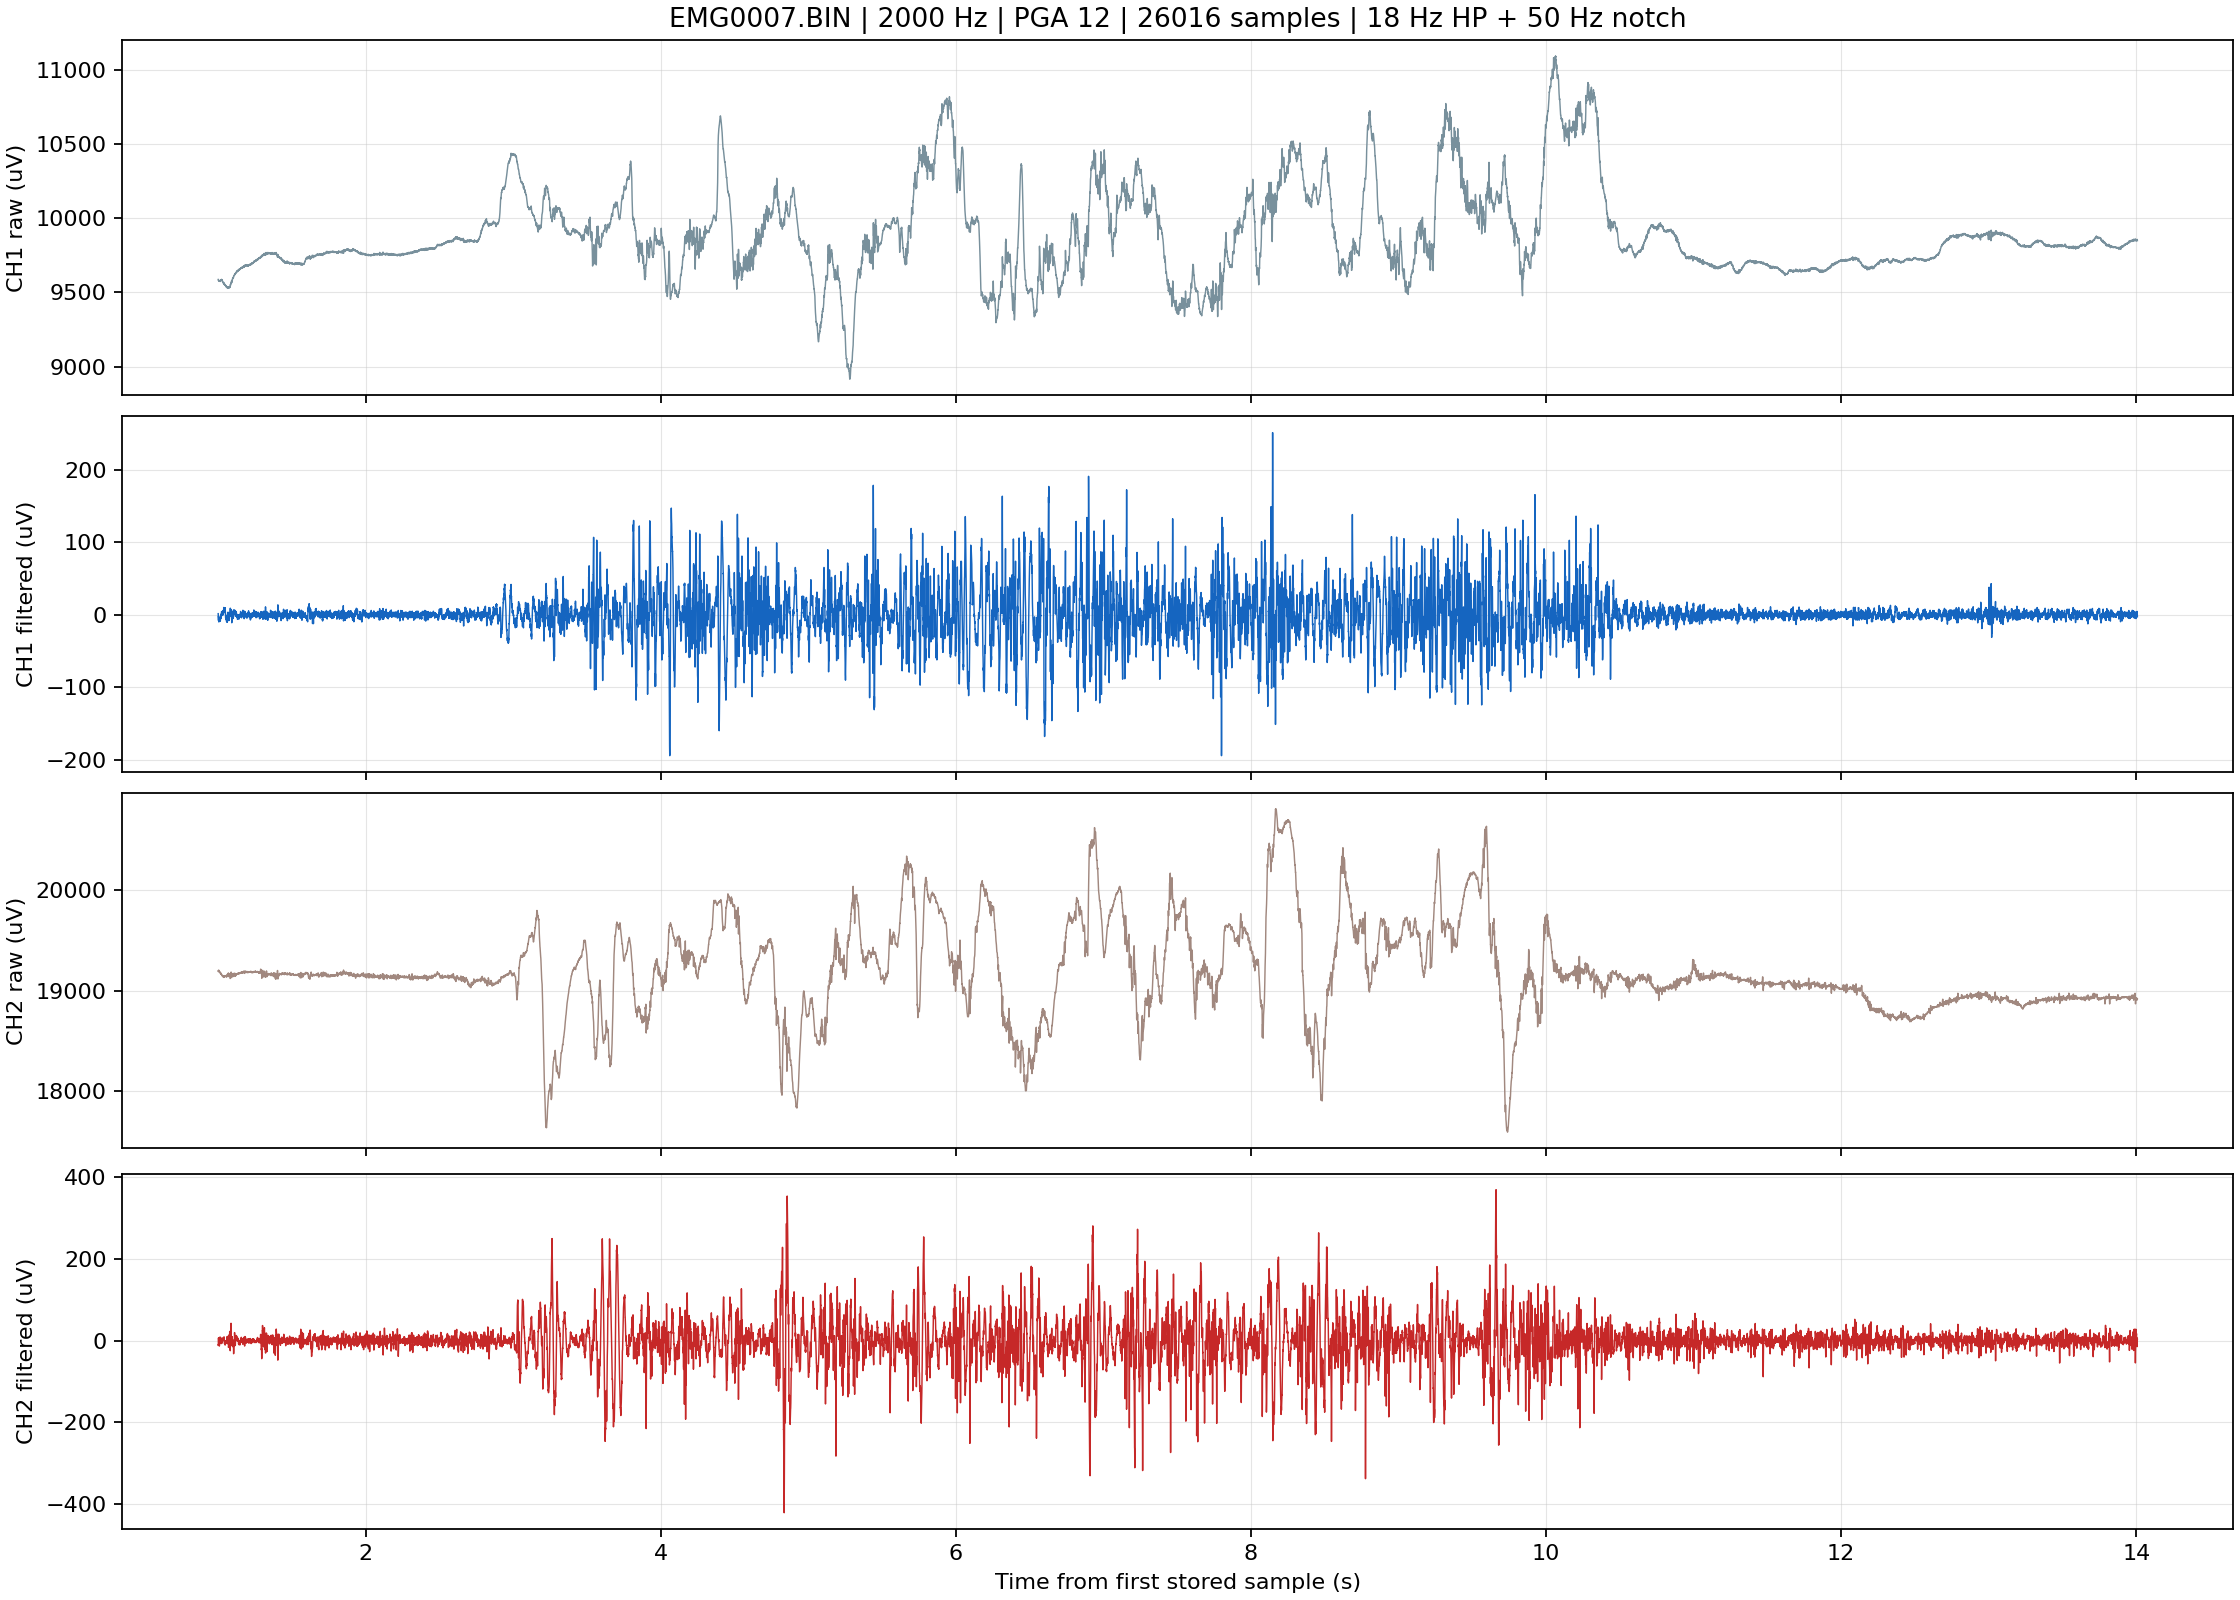

Data behind this chart, as committed beside it:
record_index, sequence, time_s, tick_ms, tick_elapsed_ms, ch1_raw_uV, ch2_raw_uV, ch1_filtered_uV, ch2_filtered_uV, sequence_gap_before, byte_offset_adjustment, imputed_fields
2000, 2000, 1, 68708, 1000, 9588, 19195, 1.497, -10.26, 0, 0, 
2001, 2001, 1, 68708, 1000, 9587, 19192, -1.429, -11.64, 0, 0, 
2002, 2002, 1.001, 68709, 1001, 9585, 19196, -4.327, -5.886, 0, 0, 
2003, 2003, 1.002, 68709, 1001, 9582, 19200, -6.321, 1.189, 0, 0, 
2004, 2004, 1.002, 68710, 1002, 9580, 19205, -7.958, 6.876, 0, 0, 
2005, 2005, 1.002, 68710, 1002, 9585, 19201, -1.975, 4.12, 0, 0, 
2006, 2006, 1.003, 68711, 1003, 9585, 19198, -3.215, 0.6762, 0, 0, 
2007, 2007, 1.004, 68711, 1003, 9584, 19193, -4.22, -3.571, 0, 0, 
2008, 2008, 1.004, 68712, 1004, 9580, 19198, -8.036, 0.6481, 0, 0, 
2009, 2009, 1.004, 68712, 1004, 9578, 19202, -9.935, 4.339, 0, 0, 
2010, 2010, 1.005, 68713, 1005, 9579, 19204, -9.399, 6.859, 0, 0, 
2011, 2011, 1.006, 68713, 1005, 9579, 19198, -8.19, -0.9171, 0, 0, 
2012, 2012, 1.006, 68714, 1006, 9577, 19197, -7.603, -4.594, 0, 0, 
2013, 2013, 1.006, 68714, 1006, 9576, 19194, -7.193, -8.386, 0, 0, 
2014, 2014, 1.007, 68715, 1007, 9576, 19193, -6.685, -8.302, 0, 0, 
2015, 2015, 1.008, 68715, 1007, 9577, 19189, -5.005, -10.14, 0, 0, 
2016, 2016, 1.008, 68716, 1008, 9578, 19184, -4.426, -13.11, 0, 0, 
2017, 2017, 1.008, 68716, 1008, 9578, 19184, -4.552, -8.84, 0, 0, 
2018, 2018, 1.009, 68717, 1009, 9577, 19185, -6.799, -4.629, 0, 0, 
2019, 2019, 1.01, 68717, 1009, 9579, 19182, -6.32, -5.407, 0, 0, 
2020, 2020, 1.01, 68718, 1010, 9578, 19182, -7.66, -3.958, 0, 0, 
2021, 2021, 1.01, 68718, 1010, 9579, 19183, -6.272, 0.04795, 0, 0, 
2022, 2022, 1.011, 68719, 1011, 9579, 19182, -6.724, 0.04883, 0, 0, 
2023, 2023, 1.012, 68719, 1011, 9577, 19182, -7.537, 2.253, 0, 0, 
2024, 2024, 1.012, 68720, 1012, 9576, 19188, -8.864, 8.391, 0, 0, 
2025, 2025, 1.012, 68720, 1012, 9575, 19187, -8.601, 8.13, 0, 0, 
2026, 2026, 1.013, 68721, 1013, 9574, 19187, -8.66, 8.566, 0, 0, 
2027, 2027, 1.014, 68721, 1013, 9578, 19183, -4.96, 4.826, 0, 0, 
2028, 2028, 1.014, 68722, 1014, 9577, 19183, -6.409, 5.001, 0, 0, 
2029, 2029, 1.014, 68722, 1014, 9575, 19179, -8.205, 1.015, 0, 0, 
2030, 2030, 1.015, 68723, 1015, 9578, 19182, -5.943, 3.822, 0, 0, 
2031, 2031, 1.016, 68723, 1015, 9578, 19180, -5.785, 1.863, 0, 0, 
2032, 2032, 1.016, 68724, 1016, 9578, 19176, -5.075, 0.4482, 0, 0, 
2033, 2033, 1.016, 68724, 1016, 9583, 19169, -0.9825, -2.572, 0, 0, 
2034, 2034, 1.017, 68725, 1017, 9583, 19172, -2.027, 3.438, 0, 0, 
2035, 2035, 1.018, 68725, 1017, 9583, 19176, -2.836, 7.355, 0, 0, 
2036, 2036, 1.018, 68726, 1018, 9583, 19176, -2.968, 6.088, 0, 0, 
2037, 2037, 1.018, 68726, 1018, 9580, 19171, -5.056, -0.2675, 0, 0, 
2038, 2038, 1.019, 68727, 1019, 9583, 19165, -0.3512, -7.255, 0, 0, 
2039, 2039, 1.02, 68727, 1019, 9585, 19166, 0.9274, -6.965, 0, 0, 
2040, 2040, 1.02, 68728, 1020, 9585, 19167, 0.04403, -5.134, 0, 0, 
2041, 2041, 1.02, 68728, 1020, 9587, 19170, 0.7159, -2.132, 0, 0, 
2042, 2042, 1.021, 68729, 1021, 9584, 19169, -2.135, -2.75, 0, 0, 
2043, 2043, 1.022, 68729, 1021, 9583, 19164, -2.254, -4.954, 0, 0, 
2044, 2044, 1.022, 68730, 1022, 9583, 19166, -0.787, -1.404, 0, 0, 
2045, 2045, 1.022, 68730, 1022, 9583, 19163, -0.3912, -1.162, 0, 0, 
2046, 2046, 1.023, 68731, 1023, 9589, 19163, 4.395, -0.3121, 0, 0, 
2047, 2047, 1.024, 68731, 1023, 9587, 19161, 3.08, -1.568, 0, 0, 
2048, 2048, 1.024, 68732, 1024, 9584, 19160, 0.2917, -3.411, 0, 0, 
2049, 2049, 1.024, 68732, 1024, 9583, 19156, -0.2639, -4.667, 0, 0, 
2050, 2050, 1.025, 68733, 1025, 9583, 19154, -0.6532, -4.786, 0, 0, 
2051, 2051, 1.026, 68733, 1025, 9581, 19152, -0.4622, -4.219, 0, 0, 
2052, 2052, 1.026, 68734, 1026, 9581, 19152, 1.61, -5.765, 0, 0, 
2053, 2053, 1.026, 68734, 1026, 9582, 19151, 3.969, -5.748, 0, 0, 
2054, 2054, 1.027, 68735, 1027, 9580, 19152, 2.157, -3.506, 0, 0, 
2055, 2055, 1.028, 68735, 1027, 9581, 19152, 4.387, -1.403, 0, 0, 
2056, 2056, 1.028, 68736, 1028, 9579, 19154, 1.838, 1.71, 0, 0, 
2057, 2057, 1.028, 68736, 1028, 9577, 19149, 1.267, -0.8791, 0, 0, 
2058, 2058, 1.029, 68737, 1029, 9577, 19150, 1.352, 1.904, 0, 0, 
2059, 2059, 1.03, 68737, 1029, 9576, 19144, 0.9027, -1.503, 0, 0, 
... 25,956 more rows
